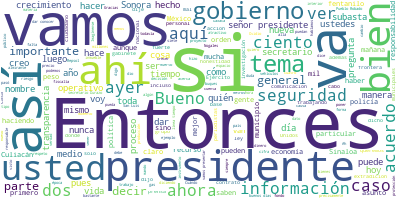

Source data for this figure (header and first rows):
Participante, Texto, Sentimiento, Palabras, Dia, Mes, Anio
PRESIDENTE ANDRES MANUEL LOPEZ OBRADOR, Buenos días. Ánimo., 0.7283, 3, 1, 11, 2019
PRESIDENTE ANDRES MANUEL LOPEZ OBRADOR, Vamos a continuar con la sesión de ayer …, 0.4653, 29, 1, 11, 2019
PRESIDENTE ANDRES MANUEL LOPEZ OBRADOR, Y también vamos a dar a conocer a todos …, 0.2011, 77, 1, 11, 2019
PRESIDENTE ANDRES MANUEL LOPEZ OBRADOR, Ricardo Rodríguez Vargas, que es el dire…, 0.02438, 35, 1, 11, 2019
RICARDO RODRIGUEZ VARGAS, ?Con su permiso, señor presidente., 0.3233, 5, 1, 11, 2019
RICARDO RODRIGUEZ VARGAS, Muy buenos días a todas y a todos., 0.9261, 8, 1, 11, 2019
RICARDO RODRIGUEZ VARGAS, Como lo comentaba el señor presidente, e…, 0.07756, 69, 1, 11, 2019
RICARDO RODRIGUEZ VARGAS, Vamos a hacer una subasta… también es ba…, 0.07086, 74, 1, 11, 2019
RICARDO RODRIGUEZ VARGAS, Cabe destacar estas subastas con sentido…, 0.129, 82, 1, 11, 2019
RICARDO RODRIGUEZ VARGAS, Vamos a presentar 45 lotes, el precio in…, 0.0002288, 56, 1, 11, 2019
RICARDO RODRIGUEZ VARGAS, También cabe señalar que, quien no pueda…, 0.01135, 55, 1, 11, 2019
RICARDO RODRIGUEZ VARGAS, Hablando a grosso modo de lo que se va a…, 0.6639, 61, 1, 11, 2019
RICARDO RODRIGUEZ VARGAS, Tenemos 24 vehículos, estos vehículos lo…, 0.7469, 21, 1, 11, 2019
RICARDO RODRIGUEZ VARGAS, Por ejemplo, ¿que tenemos ahí? Corvette,…, 0.6387, 22, 1, 11, 2019
RICARDO RODRIGUEZ VARGAS, Y tenemos otro segundo bloque. Son vehíc…, 0.5607, 57, 1, 11, 2019
RICARDO RODRIGUEZ VARGAS, También tenemos nueve bienes inmuebles, …, 0.01827, 56, 1, 11, 2019
RICARDO RODRIGUEZ VARGAS, Esta que acaban de presentar está en Los…, 0.6365, 33, 1, 11, 2019
RICARDO RODRIGUEZ VARGAS, En general en la subasta estamos manejan…, 0.5557, 28, 1, 11, 2019
RICARDO RODRIGUEZ VARGAS, Entonces, es una buena oportunidad para …, 0.6554, 39, 1, 11, 2019
RICARDO RODRIGUEZ VARGAS, Ahí pueden ver esta casa que está en Sin…, 0.006565, 19, 1, 11, 2019
RICARDO RODRIGUEZ VARGAS, Posteriormente, también tenemos joyas, t…, 0.9795, 61, 1, 11, 2019
RICARDO RODRIGUEZ VARGAS, Repito, son 45 lotes, los cuales estamos…, 0.1506, 31, 1, 11, 2019
RICARDO RODRIGUEZ VARGAS, Miren ahí está parte de los relojes que …, 0.9703, 26, 1, 11, 2019
RICARDO RODRIGUEZ VARGAS, ¿Para qué sirve este tipo de buques?, 0.9601, 7, 1, 11, 2019
RICARDO RODRIGUEZ VARGAS, Para transportar combustible, diversos b…, 0.06043, 24, 1, 11, 2019
RICARDO RODRIGUEZ VARGAS, Entonces, en resumidas cuentas, el insti…, 0.5946, 77, 1, 11, 2019
RICARDO RODRIGUEZ VARGAS, Entonces, recapitulando. Hacemos una inv…, 0.1384, 50, 1, 11, 2019
RICARDO RODRIGUEZ VARGAS, Es el próximo domingo 10 de noviembre de…, 0.07135, 43, 1, 11, 2019
RICARDO RODRIGUEZ VARGAS, Muchas gracias y estamos atentos para cu…, 0.8279, 8, 1, 11, 2019
RICARDO RODRIGUEZ VARGAS, Muchas gracias, señor presidente., 0.4266, 4, 1, 11, 2019
PRESIDENTE ANDRES MANUEL LOPEZ OBRADOR, Muy bien., 0.8069, 2, 1, 11, 2019
PRESIDENTE ANDRES MANUEL LOPEZ OBRADOR, También recordar que la subasta es adqui…, 0.6235, 42, 1, 11, 2019
PRESIDENTE ANDRES MANUEL LOPEZ OBRADOR, Ahora sí, vámonos a lo de la línea del t…, 0.1688, 28, 1, 11, 2019
PRESIDENTE ANDRES MANUEL LOPEZ OBRADOR, Nosotros mantenemos invariable nuestra p…, 0.14, 35, 1, 11, 2019
PRESIDENTE ANDRES MANUEL LOPEZ OBRADOR, Ya no es la guerra, ya no es el uso de l…, 0.1011, 44, 1, 11, 2019
PRESIDENTE ANDRES MANUEL LOPEZ OBRADOR, Desde luego no es fácil hacer esta trans…, 0.07809, 39, 1, 11, 2019
PRESIDENTE ANDRES MANUEL LOPEZ OBRADOR, Yo espero que, en cuando mucho un año má…, 0.1642, 37, 1, 11, 2019
PRESIDENTE ANDRES MANUEL LOPEZ OBRADOR, Ya hemos avanzado, hoy cumplimos 11 mese…, 0.06419, 39, 1, 11, 2019
PRESIDENTE ANDRES MANUEL LOPEZ OBRADOR, El que sea delito grave la corrupción, q…, 0.0001119, 110, 1, 11, 2019
PRESIDENTE ANDRES MANUEL LOPEZ OBRADOR, Esto no se veía desde hace más de un sig…, 0.661, 12, 1, 11, 2019
PRESIDENTE ANDRES MANUEL LOPEZ OBRADOR, El que se pueda revocar el mandato al pr…, 0.1471, 51, 1, 11, 2019
PRESIDENTE ANDRES MANUEL LOPEZ OBRADOR, Sólo en la parte jurídica es un cambio n…, 0.01628, 49, 1, 11, 2019
PRESIDENTE ANDRES MANUEL LOPEZ OBRADOR, En materia de seguridad, ¿cómo garantiza…, 0.07535, 35, 1, 11, 2019
PRESIDENTE ANDRES MANUEL LOPEZ OBRADOR, Y este hecho de Culiacán sirvió para eso…, 0.004333, 77, 1, 11, 2019
PRESIDENTE ANDRES MANUEL LOPEZ OBRADOR, Entonces, es muy importante este tema, p…, 0.5261, 18, 1, 11, 2019
PREGUNTA, Gracias, señor presidente, secretarios, …, 0.02125, 6, 1, 11, 2019
PREGUNTA, Señor, dos temas quiero tratar, uno tien…, 0.6311, 33, 1, 11, 2019
PREGUNTA, Primero, no nos ha quedado claro, por lo…, 0.00193, 53, 1, 11, 2019
PREGUNTA, Segunda, ayer el secretario Durazo en la…, 0.4455, 25, 1, 11, 2019
PREGUNTA, ¿Hay alguna directriz de parte de su gob…, 0.4579, 33, 1, 11, 2019
PREGUNTA, Si hay algún informe de si hay órdenes d…, 0.005076, 39, 1, 11, 2019
PREGUNTA, Y ayer también generó mucho ruido, mucha…, 0.2937, 29, 1, 11, 2019
PREGUNTA, ¿Hay algún tipo de protección que ya se …, 0.09372, 29, 1, 11, 2019
PREGUNTA, Serían esas respecto al tema de Culiacán…, 0.5743, 7, 1, 11, 2019
PRESIDENTE ANDRES MANUEL LOPEZ OBRADOR, Sí, bueno, acerca de esto último contest…, 0.08933, 18, 1, 11, 2019
PRESIDENTE ANDRES MANUEL LOPEZ OBRADOR, Miren, somos servidores públicos y todos…, 0.1045, 59, 1, 11, 2019
PRESIDENTE ANDRES MANUEL LOPEZ OBRADOR, En este caso se trata de un oficial que …, 0.09374, 43, 1, 11, 2019
PRESIDENTE ANDRES MANUEL LOPEZ OBRADOR, Entonces, va a tener la protección que t…, 0.277, 40, 1, 11, 2019
PRESIDENTE ANDRES MANUEL LOPEZ OBRADOR, En la época de la guerra se cometían exc…, 0.1854, 40, 1, 11, 2019
PRESIDENTE ANDRES MANUEL LOPEZ OBRADOR, No quiero recordar escenas de las pasada…, 0.00209, 28, 1, 11, 2019
... 277 more rows
